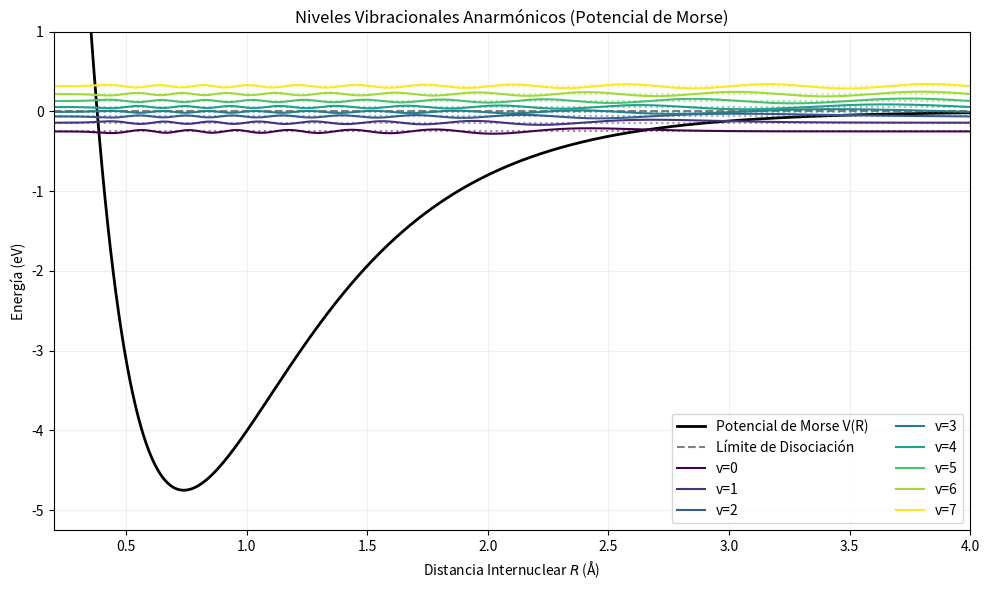

Python code for this plot:
%matplotlib inline
import numpy as np
import matplotlib.pyplot as plt
from scipy.sparse import diags
from scipy.sparse.linalg import eigsh

# Parámetros para un oscilador molecular de Morse genérico (ej. H2)
De = 4.75          # Energía de disociación en eV
re = 0.74          # Distancia internuclear de equilibrio en Angstroms
a = 1.93           # Parámetro de anchura del pozo en Angstrom^-1
mu = 918.0         # Masa reducida relativa a la masa electrónica
hbar2_over_2m = 3.81  # Factor de conversión (aprox) para energías en eV y dist en A

# Grid espacial (Distancia radial internuclear R)
N = 1000
R = np.linspace(0.2, 4.0, N)
dR = R[1] - R[0]

# Superficie de Energía Potencial (PES): Potencial de Morse
V_morse = De * (1.0 - np.exp(-a * (R - re)))**2 - De

# Hamiltoniano mediante diferencias finitas
t_coeff = -hbar2_over_2m / (mu * dR**2)
main_diag = -2.0 * t_coeff * np.ones(N) + V_morse
off_diag = t_coeff * np.ones(N-1)

H = diags([off_diag, main_diag, off_diag], [-1, 0, 1], format='csc')

# Resolviendo los autovalores y autofunciones
num_levels = 8
eigenvalues, eigenvectors = eigsh(H, k=num_levels, which='SM')

plt.figure(figsize=(10, 6))
plt.plot(R, V_morse, 'k-', lw=2, label='Potencial de Morse V(R)')
plt.axhline(0, color='gray', linestyle='--', label='Límite de Disociación')

scale = 0.5
colors = plt.cm.viridis(np.linspace(0, 1, num_levels))

for i in range(num_levels):
    E = eigenvalues[i]
    psi = eigenvectors[:, i]
    if psi[np.argmax(np.abs(psi))] < 0:
        psi = -psi
    
    plt.axhline(E, color=colors[i], linestyle=':', alpha=0.5)
    plt.plot(R, E + scale * psi, color=colors[i], label=f'v={i}')

plt.title("Niveles Vibracionales Anarmónicos (Potencial de Morse)")
plt.xlabel("Distancia Internuclear $R$ (Å)")
plt.ylabel("Energía (eV)")
plt.ylim(-De - 0.5, 1.0)
plt.xlim(0.2, 4.0)
plt.legend(loc='lower right', ncol=2)
plt.grid(True, alpha=0.2)
plt.tight_layout()
# plt.show()
